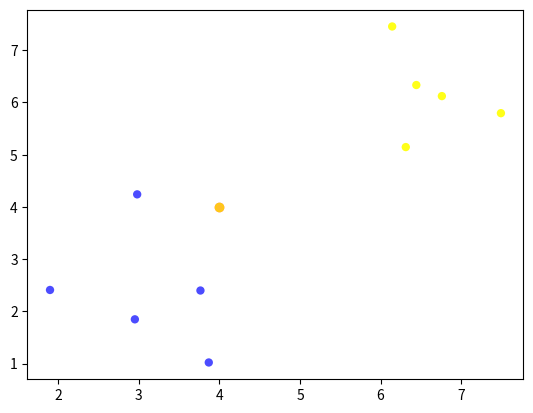

Here is the Python script that generated this plot:
import numpy as np
import matplotlib.pyplot as plt

np.random.seed(0)

k=1

print("\n teste");

a = np.zeros((10,2))
mean1 =[2,2]
cov1 = [[1,0],[0,1]]
N1 =5

classe_1 = np.random.multivariate_normal(mean1,cov1,N1)
fig, ax =plt.subplots()
ax.scatter(classe_1[:,0],classe_1[:,1],c='blue',alpha=0.7,edgecolors='none')


mean2 =[6,6]
cov2 = [[1,0],[0,1]]
N2 =5

classe_2 = np.random.multivariate_normal(mean2,cov2,N2)


ax.scatter(classe_2[:,0],classe_2[:,1],c='yellow',alpha=0.9,edgecolors='none')

ponto_teste =[4,4]

ax.scatter(ponto_teste[0],ponto_teste[1], c='red',alpha=0.6)
#ax.scatter(classe_1[1,0],classe_1[1,1],c='green',alpha=0.4)
#distancia = np.linalg.norm(classe_1[0,0:1] - ponto_teste)

X = np.concatenate((classe_1, classe_2))

labels = np.concatenate((np.repeat(1,len(classe_1)),np.repeat(-1,len(classe_2))))

"distancia = np.zeros((10,1))"


distancia = np.zeros((len(X),1))


for i in range(0,N1+N2):
     distancia[i]=np.linalg.norm(X[i] - ponto_teste)
     
distancia = np.concatenate((distancia,labels.reshape(N1+N2,1)),axis=1)
     
distancia_ord =distancia[distancia[:,0].argsort()]
     



if sum(distancia_ord[0:k,1])<0:
    ax.scatter(ponto_teste[0],ponto_teste[1],c='blue',alpha=0.9)
else:
       ax.scatter(ponto_teste[0],ponto_teste[1],c='yellow',alpha=0.6)